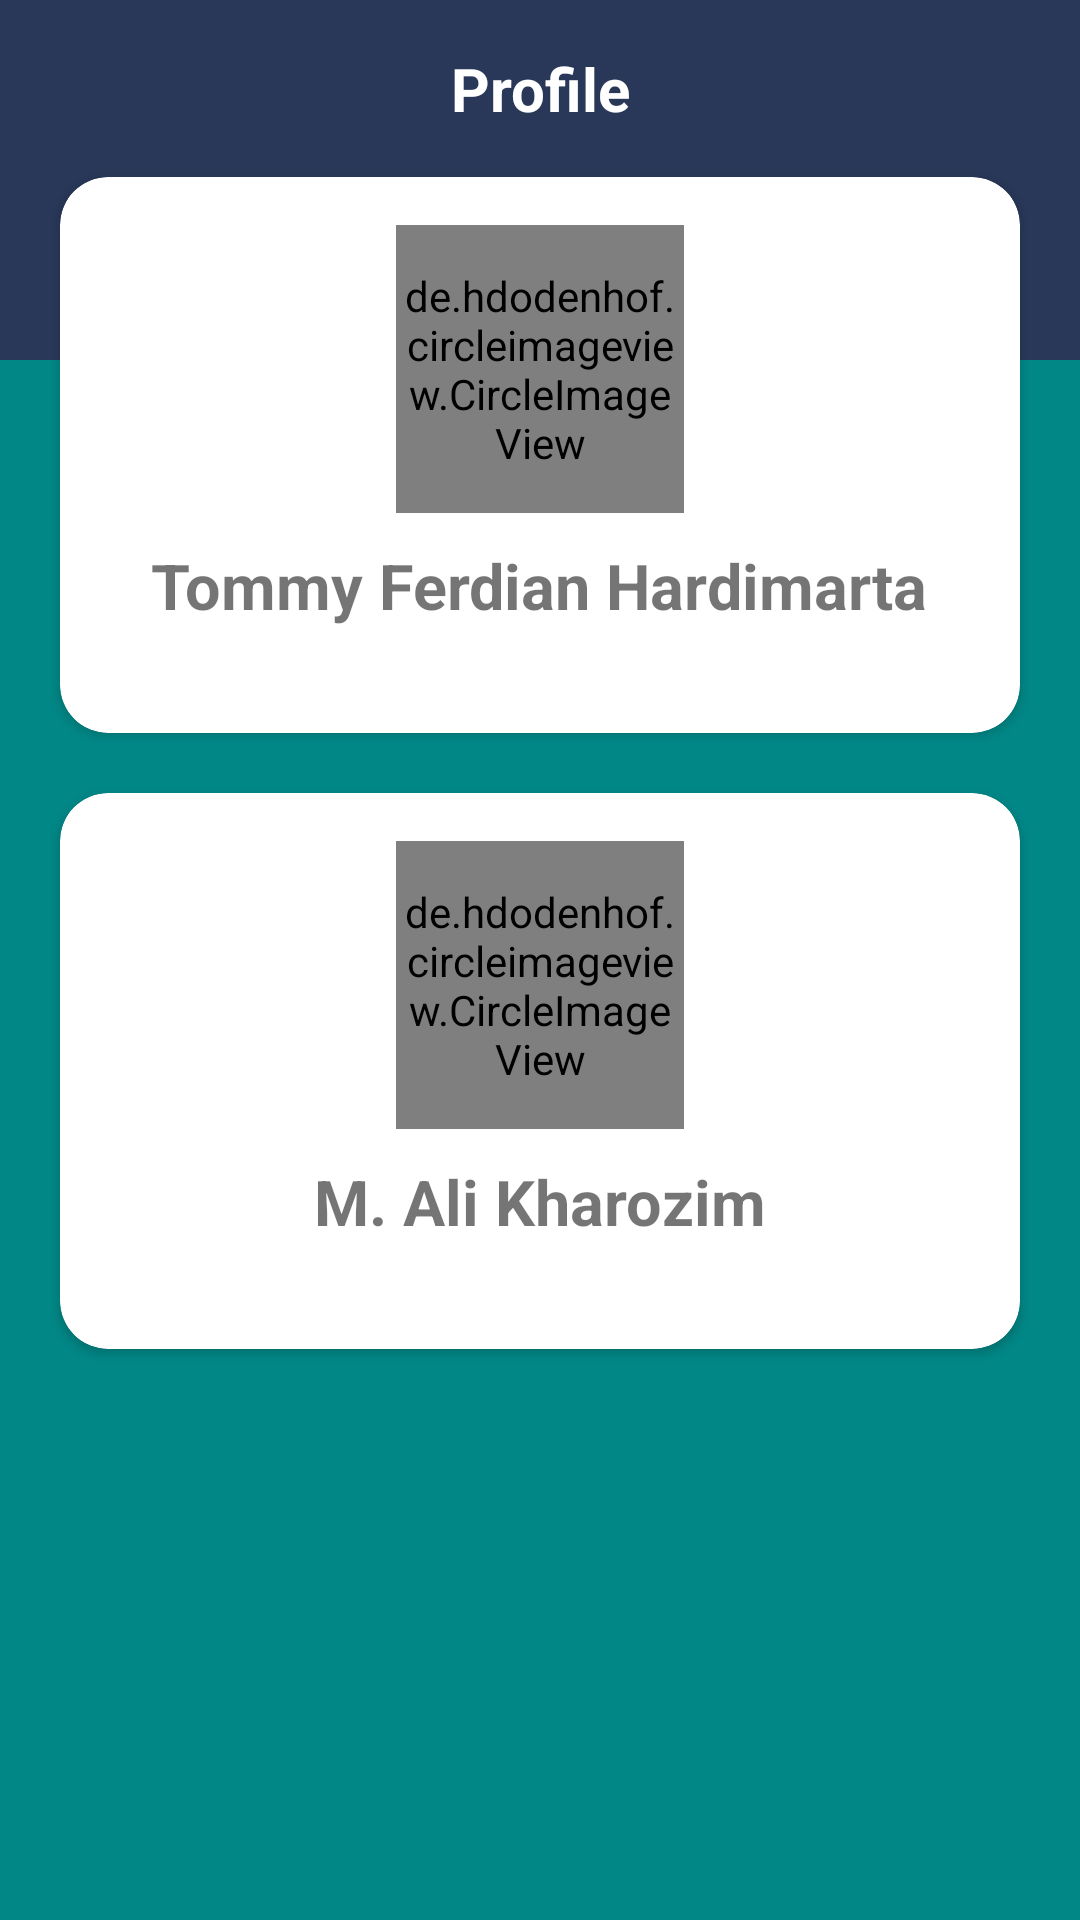

Produce the Android XML layout that renders to this screen, including the resource entries it uses.
<!-- AndroidManifest.xml: application theme Theme.TodoAppwithSQLiteOpenHelper -->
<!-- res/layout/fragment_profile.xml -->
<?xml version="1.0" encoding="utf-8"?>
<androidx.constraintlayout.widget.ConstraintLayout xmlns:android="http://schemas.android.com/apk/res/android"
    xmlns:tools="http://schemas.android.com/tools"
    android:layout_width="match_parent"
    android:layout_height="match_parent"
    android:background="@color/design_default_color_secondary_variant"
    xmlns:app="http://schemas.android.com/apk/res-auto"
    tools:context=".fragment.ProfileFragment">

    <View
        android:id="@+id/view1"
        android:layout_width="match_parent"
        android:layout_height="120dp"
        android:background="#293859"
        app:layout_constraintEnd_toEndOf="parent"
        app:layout_constraintStart_toStartOf="parent"
        app:layout_constraintTop_toTopOf="parent" />

    <TextView
        android:id="@+id/tv_profile"
        android:layout_width="match_parent"
        android:layout_height="wrap_content"
        android:gravity="center"
        android:padding="16dp"
        android:text="Profile"
        android:textColor="@color/white"
        android:textSize="20sp"
        android:textStyle="bold"
        app:layout_constraintTop_toTopOf="parent" />


    
    <androidx.cardview.widget.CardView
        android:id="@+id/cv1"
        android:layout_width="match_parent"
        android:layout_height="wrap_content"
        android:layout_marginLeft="20dp"
        android:layout_marginTop="20dp"

        android:layout_marginRight="20dp"
        app:cardCornerRadius="16dp"
        app:layout_constraintTop_toBottomOf="@id/cv2">

        <LinearLayout
            android:layout_width="match_parent"
            android:layout_height="wrap_content"
            android:gravity="center"
            android:orientation="vertical"
            android:padding="16dp">

            <de.hdodenhof.circleimageview.CircleImageView
                android:id="@+id/profile_image1"
                android:layout_width="96dp"
                android:layout_height="96dp"
                android:src="@drawable/ali_kahrozim"
                app:civ_border_color="#FF000000"
                app:civ_border_width="2dp" />

            <TextView
                android:layout_width="wrap_content"
                android:layout_height="wrap_content"
                android:layout_marginTop="10dp"
                android:text="M. Ali Kharozim"
                android:textSize="21sp"
                android:textStyle="bold" />

            <TextView
                android:layout_width="wrap_content"
                android:layout_height="wrap_content"
                android:layout_gravity="center"
                android:textSize="14sp" />
        </LinearLayout>


    </androidx.cardview.widget.CardView>


    <androidx.cardview.widget.CardView
        android:id="@+id/cv2"
        android:layout_width="match_parent"
        android:layout_height="wrap_content"
        android:layout_marginLeft="20dp"
        android:layout_marginRight="20dp"
        app:cardCornerRadius="16dp"
        app:layout_constraintTop_toBottomOf="@id/tv_profile">

        <LinearLayout
            android:layout_width="match_parent"
            android:layout_height="wrap_content"
            android:gravity="center"
            android:orientation="vertical"
            android:padding="16dp">

            <de.hdodenhof.circleimageview.CircleImageView
                android:id="@+id/profile_image2"
                android:layout_width="96dp"
                android:layout_height="96dp"
                android:src="@drawable/tommy"
                app:civ_border_color="#FF000000"
                app:civ_border_width="2dp" />

            <TextView
                android:layout_width="wrap_content"
                android:layout_height="wrap_content"
                android:layout_marginTop="10dp"
                android:text="Tommy Ferdian Hardimarta"
                android:textSize="21sp"
                android:textStyle="bold" />

            <TextView
                android:layout_width="wrap_content"
                android:layout_height="wrap_content"
                android:layout_gravity="center"
                android:textSize="14sp" />
        </LinearLayout>


    </androidx.cardview.widget.CardView>

</androidx.constraintlayout.widget.ConstraintLayout>
<!-- resources referenced by this layout -->
<resources>
  <style name="Theme.TodoAppwithSQLiteOpenHelper" parent="Theme.MaterialComponents.DayNight.DarkActionBar">
          
          <item name="colorPrimary">@color/purple_500</item>
          <item name="colorPrimaryVariant">@color/purple_700</item>
          <item name="colorOnPrimary">@color/white</item>
          
          <item name="colorSecondary">@color/teal_200</item>
          <item name="colorSecondaryVariant">@color/teal_700</item>
          <item name="colorOnSecondary">@color/black</item>
          
          <item name="android:statusBarColor" tools:targetApi="l">?attr/colorPrimaryVariant</item>
          
      </style>
  <!-- not gathered from this repository: default colours our renderer supplied (Android Studio template values) -->
  <color name="purple_500">#FF6200EE</color>
  <color name="purple_700">#FF3700B3</color>
  <color name="teal_200">#FF03DAC5</color>
  <color name="teal_700">#FF018786</color>
  <color name="black">#FF000000</color>
  <color name="white">#FFFFFFFF</color>
</resources>
